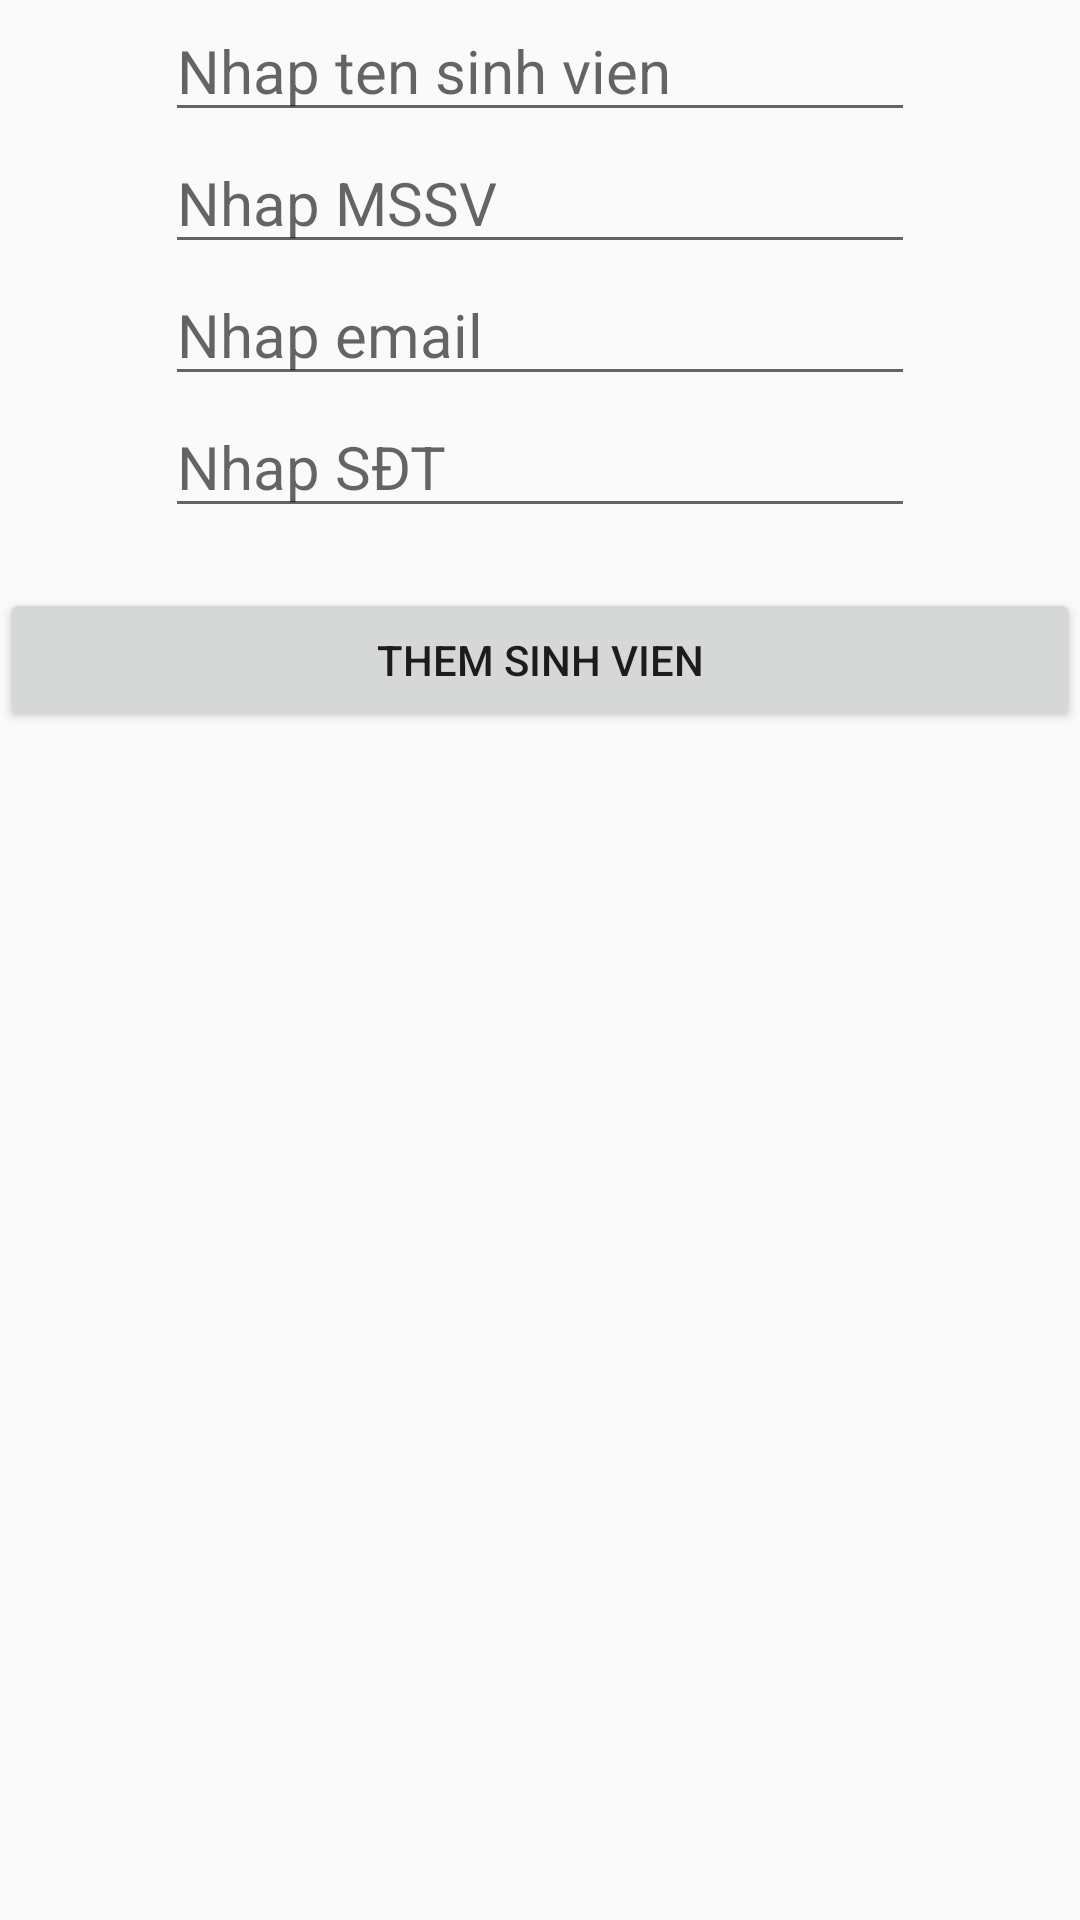

The Android layout XML behind this screen, and the referenced resources:
<!-- AndroidManifest.xml: application theme Theme.QLSVApp -->
<!-- res/layout/activity_add_student.xml -->
<?xml version="1.0" encoding="utf-8"?>
<LinearLayout xmlns:android="http://schemas.android.com/apk/res/android"
    android:layout_width="match_parent"
    android:layout_height="match_parent"
    android:orientation="vertical"
    android:layout_margin="20dp">
    <EditText
        android:id="@+id/name"
        android:layout_width="250dp"
        android:layout_height="wrap_content"
        android:layout_gravity="center"
        android:hint="Nhap ten sinh vien"
        android:textColor="@android:color/black"
        android:textSize="20sp"/>
    <EditText
        android:id="@+id/mssv"
        android:layout_width="250dp"
        android:layout_height="wrap_content"
        android:layout_gravity="center"
        android:hint="Nhap MSSV "
        android:textColor="@android:color/black"
        android:textSize="20sp"/>
    <EditText
        android:id="@+id/email"
        android:layout_width="250dp"
        android:layout_height="wrap_content"
        android:layout_gravity="center"
        android:hint="Nhap email"
        android:textColor="@android:color/black"
        android:textSize="20sp"/>
    <EditText
        android:id="@+id/phoneNumber"
        android:layout_width="250dp"
        android:layout_height="wrap_content"
        android:layout_gravity="center"
        android:hint="Nhap SĐT"
        android:textColor="@android:color/black"
        android:textSize="20sp"/>

    <Button
        android:id="@+id/buttonAdd"
        android:layout_width="match_parent"
        android:layout_height="wrap_content"
        android:layout_marginTop="20dp"
        android:text="Them sinh vien" />
</LinearLayout>
<!-- resources referenced by this layout -->
<resources>
  <style name="Theme.QLSVApp" parent="@style/Theme.AppCompat.Light" />
</resources>
